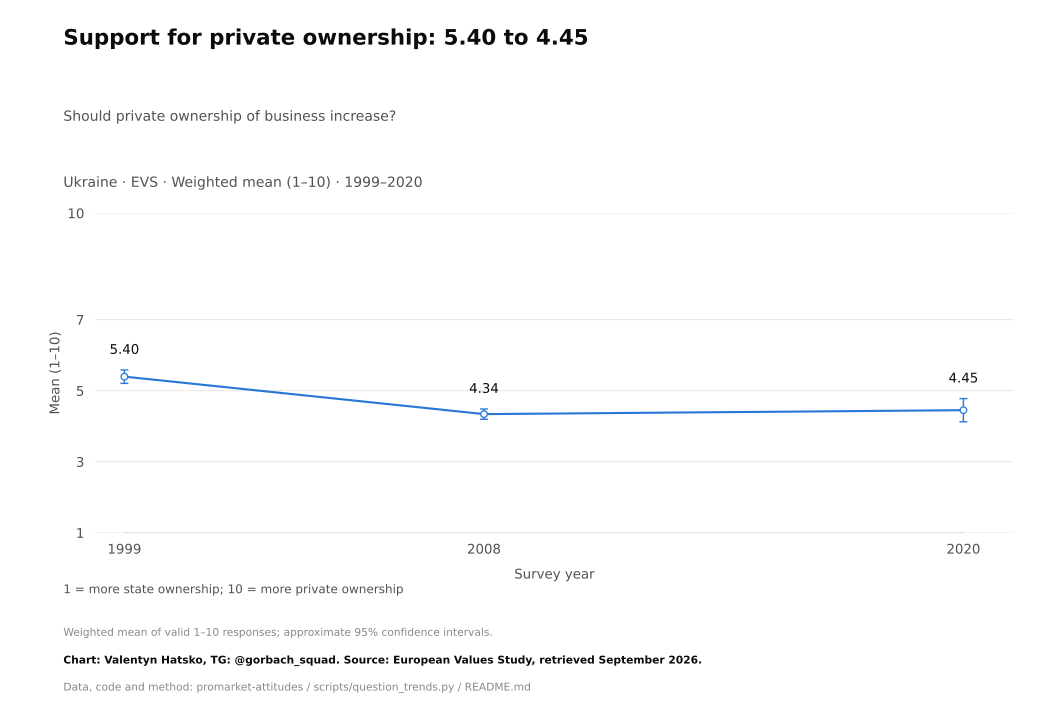

The table this chart was drawn from, first rows:
survey, item, year, question_type, source_file, source_field, source_table, source_sha256, response, estimate, se, ci_low, ci_high, n_valid, n_domain, n_psu, kish_n, weight_sum, weighted, variance_method, denominator, excluded_non_numeric_pct, spontaneous_against_democracy_pct, round
EVS, E036, 1999, numeric, ZA7503_v3-0-0.sav, E036, original microdata, 6e3cab793a87a21c00cc2ca5570e244fd4a6e152…, Mean, 5.396, 0.0963, 5.207, 5.585, 1023, 1195, 1195, 972.1, 1036, True, Weighted respondent linearization; appro…, valid 1–10 ratings, 14.14, , 
EVS, E036, 2008, numeric, ZA7503_v3-0-0.sav, E036, original microdata, 6e3cab793a87a21c00cc2ca5570e244fd4a6e152…, Mean, 4.342, 0.07375, 4.197, 4.486, 1341, 1507, 1507, 1282, 1349, True, Weighted respondent linearization; appro…, valid 1–10 ratings, 10.47, , 
EVS, E036, 2020, numeric, ZA7503_v3-0-0.sav, E036, original microdata, 6e3cab793a87a21c00cc2ca5570e244fd4a6e152…, Mean, 4.452, 0.1663, 4.126, 4.778, 1435, 1612, 1612, 221.7, 1401, True, Weighted respondent linearization; appro…, valid 1–10 ratings, 14.97, , 
